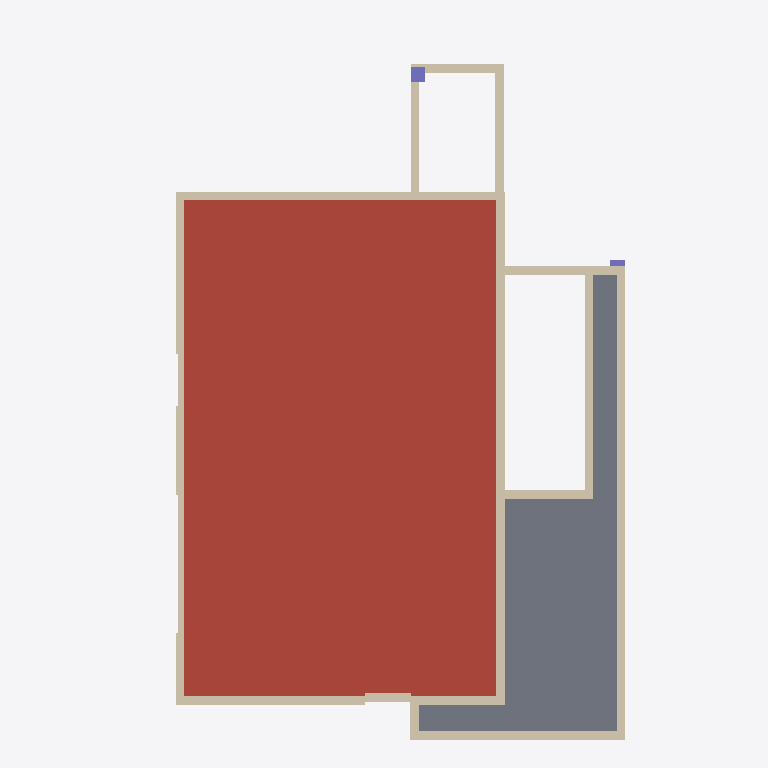
Plan cut of the same IFC building model at storey 'Cubierta' (level 8.64 m, cut at 10.04 m), seen from above with north up, elements coloured by IFC class: 19 walls (beige), 2 columns (violet), 1 roof (red-brown), 1 slab (grey). Cut surfaces are drawn darker.
Extent 8.4 m × 12.3 m × 9.9 m (x, y, z). Storeys (5): Cimiento at -1.50 m; Planta Baja at 0.00 m; Primer Piso at 2.88 m; segundo piso at 5.76 m; Cubierta at 8.64 m. Elements (150): 74 IfcWall, 30 IfcColumn, 24 IfcWindow, 9 IfcDoor, 9 IfcSlab, 2 IfcStair, 1 IfcRailing, 1 IfcRoof.

HEADER;
FILE_DESCRIPTION(('ViewDefinition [CoordinationView_V2.0]','ExchangeRequirement[Architecture]'),'2;1');
FILE_NAME('C:/Users/Arquitecto Oscar/Desktop/IFC/ArqOn1.ifc','2026-06-07T17:29:31',('Architect'),('Nemetschek Vectorworks, Inc.'),'Vectorworks Architect 2022 SP3 (Build 636848) (6','Windows','');
FILE_SCHEMA(('IFC2X3'));
ENDSEC;
DATA;
#51=IFCPROJECT('3hP$eLM$OHyQxxP6xW_tLH',#11,'Vectorworks Project',$,'Vectorworks','',$,(#44),#15);
#62=IFCSITE('3hP$efM$OHyQxxP6xW_tLH',#11,'Terreno predeterminado',$,$,#57,$,$,.ELEMENT.,(38,53,22,113600),(-77,-2,-6,-885600),$,$,$);
#63=IFCBUILDING('3hP$ehM$OHyQxxP6xW_tLH',#11,'Edificio predeterminado',$,$,#58,$,$,.ELEMENT.,$,$,#65);
#64=IFCBUILDINGSTOREY('3hP$ejM$OHyQxxP6xW_tLH',#11,'Cimiento',$,$,#61,$,$,.ELEMENT.,-1500.0);
#102=IFCBUILDINGSTOREY('3hP$ghM$OHyQxxP6xW_tLH',#11,'Planta Baja',$,$,#93,$,$,.ELEMENT.,0.0);
#24087=IFCBUILDINGSTOREY('3hP$kOM$OHyQxxP6xW_tLH',#11,'Primer Piso',$,$,#24082,$,$,.ELEMENT.,2880.0);
#46198=IFCBUILDINGSTOREY('3hP$o5M$OHyQxxP6xW_tLH',#11,'Cubierta',$,$,#46193,$,$,.ELEMENT.,8640.0);
#47863=IFCBUILDINGSTOREY('06AlLgNkiHyQy1P6xW_tLH',#11,'segundo piso',$,$,#47858,$,$,.ELEMENT.,5760.0);
#46238=IFCROOF('0LwZz1NkeHyQy1P6xW_tLH',#11,'techo',$,'techo',#46201,$,$,.NOTDEFINED.);
#46313=IFCSLAB('1qhsNnOMKHyQy3P6xW_tLH',#11,'Losa de Entre piso',$,'Losa de Entre piso',#46241,#46311,$,.FLOOR.);
#47032=IFCWALL('0MrgDBNkKHyQy1P6xW_tLH',#11,'EstiloDePared-1',$,'EstiloDePared-1',#47030,#47031,$);
#47287=IFCWALL('0MrgDENkKHyQy1P6xW_tLH',#11,'Muro -4',$,'Muro -4',#47285,#47286,$);
#46357=IFCWALL('0MrgD3NkKHyQy1P6xW_tLH',#11,'EstiloDePared-1',$,'EstiloDePared-1',#46355,#46356,$);
#47201=IFCWALL('0MrgDDNkKHyQy1P6xW_tLH',#11,'Muro -4',$,'Muro -4',#47199,#47200,$);
#47569=IFCWALL('0MrgDHNkKHyQy1P6xW_tLH',#11,'Muro -4',$,'Muro -4',#47567,#47568,$);
#46442=IFCWALL('0MrgD4NkKHyQy1P6xW_tLH',#11,'EstiloDePared-1',$,'EstiloDePared-1',#46440,#46441,$);
#46862=IFCWALL('0MrgD9NkKHyQy1P6xW_tLH',#11,'EstiloDePared-1',$,'EstiloDePared-1',#46860,#46861,$);
#52797=IFCWALL('3dXGHUNkGHyQy1P6xW_tLH',#11,'Wall',$,'Unstyled Wall',#52795,#52796,$);
#47372=IFCWALL('0MrgDFNkKHyQy1P6xW_tLH',#11,'Muro -4',$,'Muro -4',#47370,#47371,$);
#49117=IFCWALL('3dXGHCNkGHyQy1P6xW_tLH',#11,'Wall',$,'Unstyled Wall',#49115,#49116,$);
#46694=IFCWALL('0MrgD7NkKHyQy1P6xW_tLH',#11,'EstiloDePared-2',$,'EstiloDePared-2',#46692,#46693,$);
#46947=IFCWALL('0MrgDANkKHyQy1P6xW_tLH',#11,'EstiloDePared-1',$,'EstiloDePared-1',#46945,#46946,$);
#47484=IFCWALL('0MrgDGNkKHyQy1P6xW_tLH',#11,'Muro -4',$,'Muro -4',#47482,#47483,$);
#46610=IFCWALL('1rSpdgOMKHyQy3P6xW_tLH',#11,'EstiloDePared-1',$,'EstiloDePared-1',#46608,#46609,$);
#51421=IFCWALL('3dXGHPNkGHyQy1P6xW_tLH',#11,'Wall',$,'Unstyled Wall',#51419,#51420,$);
#46526=IFCWALL('0MrgD5NkKHyQy1P6xW_tLH',#11,'EstiloDePared-1',$,'EstiloDePared-1',#46524,#46525,$);
#47656=IFCWALL('3dXGH1NkGHyQy1P6xW_tLH',#11,'EstiloDePared-2',$,'EstiloDePared-2',#47654,#47655,$);
#46778=IFCWALL('1rSpggOMKHyQy3P6xW_tLH',#11,'EstiloDePared-2',$,'EstiloDePared-2',#46776,#46777,$);
#47116=IFCWALL('0MrgDCNkKHyQy1P6xW_tLH',#11,'Muro -4',$,'Muro -4',#47114,#47115,$);
#62993=IFCCOLUMN('3KNB_yOhCHyQy6P6xW_tLH',#11,'Column 0',$,$,#62974,#62991,'0');
#63015=IFCCOLUMN('3KNB_zOhCHyQy6P6xW_tLH',#11,'Column 0',$,$,#62996,#63013,'0');
ENDSEC;
